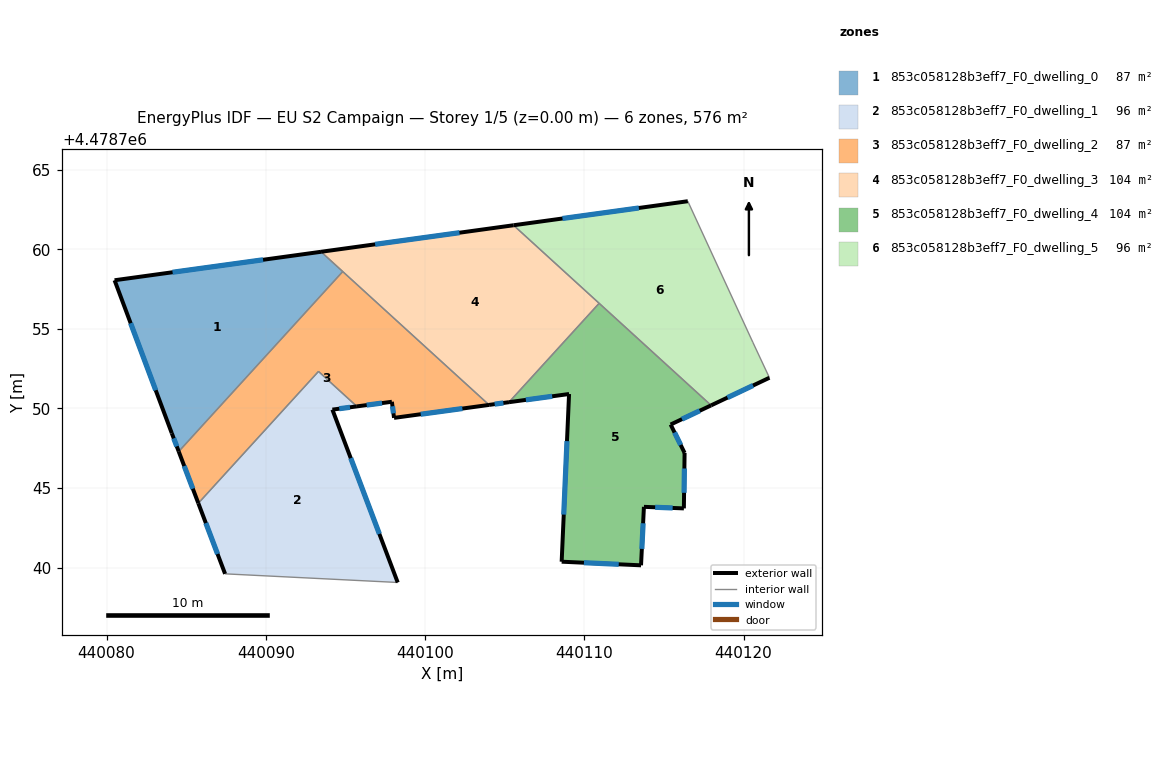
=== STOREY PLAN SPEC (per zone: floor XY polygon, exterior-wall plan segments, windows/doors) ===
zone 1: 853c058128b3eff7_F0_dwelling_0  (87.5 m²)
  floor: (440084.53, 4478747.30) (440094.83, 4478758.60) (440093.47, 4478759.84) (440080.50, 4478758.05) (440084.09, 4478748.44)
  exterior wall: (440080.50, 4478758.05) – (440093.47, 4478759.84)  [13.1 m]
    window: (440084.14, 4478758.55) – (440089.83, 4478759.34)  [7.5 m²]
  exterior wall: (440084.53, 4478747.30) – (440084.09, 4478748.44)  [1.2 m]
    window: (440084.41, 4478747.62) – (440084.22, 4478748.12)  [0.7 m²]
  exterior wall: (440084.09, 4478748.44) – (440080.50, 4478758.05)  [10.3 m]
    window: (440083.09, 4478751.14) – (440081.51, 4478755.35)  [5.9 m²]
  interior walls: 2
zone 2: 853c058128b3eff7_F0_dwelling_1  (95.9 m²)
  floor: (440098.28, 4478739.07) (440094.18, 4478749.93) (440095.72, 4478750.13) (440093.31, 4478752.33) (440085.76, 4478744.05) (440087.44, 4478739.61)
  exterior wall: (440095.72, 4478750.13) – (440094.18, 4478749.93)  [1.5 m]
    window: (440095.28, 4478750.07) – (440094.61, 4478749.98)  [0.9 m²]
  exterior wall: (440094.18, 4478749.93) – (440098.28, 4478739.07)  [11.6 m]
    window: (440095.33, 4478746.88) – (440097.13, 4478742.12)  [6.7 m²]
  exterior wall: (440087.44, 4478739.61) – (440085.76, 4478744.05)  [4.7 m]
    window: (440086.97, 4478740.86) – (440086.23, 4478742.80)  [2.7 m²]
  interior walls: 3
zone 3: 853c058128b3eff7_F0_dwelling_2  (87.4 m²)
  floor: (440104.02, 4478750.22) (440094.83, 4478758.60) (440084.53, 4478747.30) (440085.76, 4478744.05) (440093.31, 4478752.33) (440095.72, 4478750.13) (440097.92, 4478750.42) (440098.05, 4478749.41)
  exterior wall: (440097.92, 4478750.42) – (440095.72, 4478750.13)  [2.2 m]
    window: (440097.30, 4478750.34) – (440096.33, 4478750.21)  [1.3 m²]
  exterior wall: (440085.76, 4478744.05) – (440084.53, 4478747.30)  [3.5 m]
    window: (440085.42, 4478744.96) – (440084.88, 4478746.38)  [2.0 m²]
  exterior wall: (440104.02, 4478750.22) – (440098.05, 4478749.41)  [6.0 m]
    window: (440102.34, 4478749.99) – (440099.73, 4478749.64)  [3.5 m²]
  exterior wall: (440098.05, 4478749.41) – (440097.92, 4478750.42)  [1.0 m]
    window: (440098.01, 4478749.69) – (440097.95, 4478750.14)  [0.6 m²]
  interior walls: 4
zone 4: 853c058128b3eff7_F0_dwelling_3  (104.4 m²)
  floor: (440105.27, 4478750.39) (440110.93, 4478756.61) (440105.56, 4478761.51) (440093.47, 4478759.84) (440104.02, 4478750.22)
  exterior wall: (440093.47, 4478759.84) – (440105.56, 4478761.51)  [12.2 m]
    window: (440096.86, 4478760.31) – (440102.16, 4478761.04)  [7.0 m²]
  exterior wall: (440105.27, 4478750.39) – (440104.02, 4478750.22)  [1.3 m]
    window: (440104.92, 4478750.35) – (440104.37, 4478750.27)  [0.7 m²]
  interior walls: 4
zone 5: 853c058128b3eff7_F0_dwelling_4  (104.4 m²)
  floor: (440116.25, 4478743.72) (440116.30, 4478747.21) (440115.42, 4478748.99) (440117.97, 4478750.20) (440110.93, 4478756.61) (440105.27, 4478750.39) (440109.04, 4478750.91) (440108.58, 4478740.38) (440113.56, 4478740.15) (440113.74, 4478743.82)
  exterior wall: (440116.30, 4478747.21) – (440116.25, 4478743.72)  [3.5 m]
    window: (440116.29, 4478746.23) – (440116.27, 4478744.70)  [2.0 m²]
  exterior wall: (440116.25, 4478743.72) – (440113.74, 4478743.82)  [2.5 m]
    window: (440115.55, 4478743.75) – (440114.45, 4478743.79)  [1.4 m²]
  exterior wall: (440113.74, 4478743.82) – (440113.56, 4478740.15)  [3.7 m]
    window: (440113.69, 4478742.79) – (440113.61, 4478741.18)  [2.1 m²]
  exterior wall: (440113.56, 4478740.15) – (440108.58, 4478740.38)  [5.0 m]
    window: (440112.16, 4478740.21) – (440109.98, 4478740.31)  [2.9 m²]
  exterior wall: (440108.58, 4478740.38) – (440109.04, 4478750.91)  [10.5 m]
    window: (440108.71, 4478743.33) – (440108.91, 4478747.95)  [6.1 m²]
  exterior wall: (440109.04, 4478750.91) – (440105.27, 4478750.39)  [3.8 m]
    window: (440107.98, 4478750.76) – (440106.33, 4478750.54)  [2.2 m²]
  exterior wall: (440117.97, 4478750.20) – (440115.42, 4478748.99)  [2.8 m]
    window: (440117.25, 4478749.86) – (440116.14, 4478749.33)  [1.6 m²]
  exterior wall: (440115.42, 4478748.99) – (440116.30, 4478747.21)  [2.0 m]
    window: (440115.67, 4478748.49) – (440116.05, 4478747.71)  [1.1 m²]
  interior walls: 2
zone 6: 853c058128b3eff7_F0_dwelling_5  (95.9 m²)
  floor: (440121.63, 4478751.93) (440120.59, 4478754.16) (440116.50, 4478763.01) (440105.56, 4478761.51) (440117.97, 4478750.20)
  exterior wall: (440121.63, 4478751.93) – (440117.97, 4478750.20)  [4.1 m]
    window: (440120.60, 4478751.44) – (440118.99, 4478750.68)  [2.3 m²]
  exterior wall: (440105.56, 4478761.51) – (440116.50, 4478763.01)  [11.0 m]
    window: (440108.63, 4478761.93) – (440113.43, 4478762.59)  [6.4 m²]
  interior walls: 4

=== DERIVED (storey summary) ===
Building: EU S2 Campaign
Storey: 1 of 5  (floor level z = 0.00 m)
Storey gross floor area: 575.6 m²
Zones on this storey: 6
  - 853c058128b3eff7_F0_dwelling_0: floor 87.5 m²; exterior wall 24.6 m (73.7 m²); 3 window(s) 14.2 m²; WWR 19.2%
  - 853c058128b3eff7_F0_dwelling_1: floor 95.9 m²; exterior wall 17.9 m (53.7 m²); 3 window(s) 10.3 m²; WWR 19.2%
  - 853c058128b3eff7_F0_dwelling_2: floor 87.4 m²; exterior wall 12.7 m (38.2 m²); 4 window(s) 7.3 m²; WWR 19.2%
  - 853c058128b3eff7_F0_dwelling_3: floor 104.4 m²; exterior wall 13.5 m (40.4 m²); 2 window(s) 7.8 m²; WWR 19.2%
  - 853c058128b3eff7_F0_dwelling_4: floor 104.4 m²; exterior wall 33.8 m (101.4 m²); 8 window(s) 19.5 m²; WWR 19.2%
  - 853c058128b3eff7_F0_dwelling_5: floor 95.9 m²; exterior wall 15.1 m (45.3 m²); 2 window(s) 8.7 m²; WWR 19.2%
Zone adjacency (shared interzone walls):
  - 853c058128b3eff7_F0_dwelling_0 ↔ 853c058128b3eff7_F0_dwelling_2
  - 853c058128b3eff7_F0_dwelling_0 ↔ 853c058128b3eff7_F0_dwelling_3
  - 853c058128b3eff7_F0_dwelling_1 ↔ 853c058128b3eff7_F0_dwelling_2
  - 853c058128b3eff7_F0_dwelling_2 ↔ 853c058128b3eff7_F0_dwelling_3
  - 853c058128b3eff7_F0_dwelling_3 ↔ 853c058128b3eff7_F0_dwelling_4
  - 853c058128b3eff7_F0_dwelling_3 ↔ 853c058128b3eff7_F0_dwelling_5
  - 853c058128b3eff7_F0_dwelling_4 ↔ 853c058128b3eff7_F0_dwelling_5